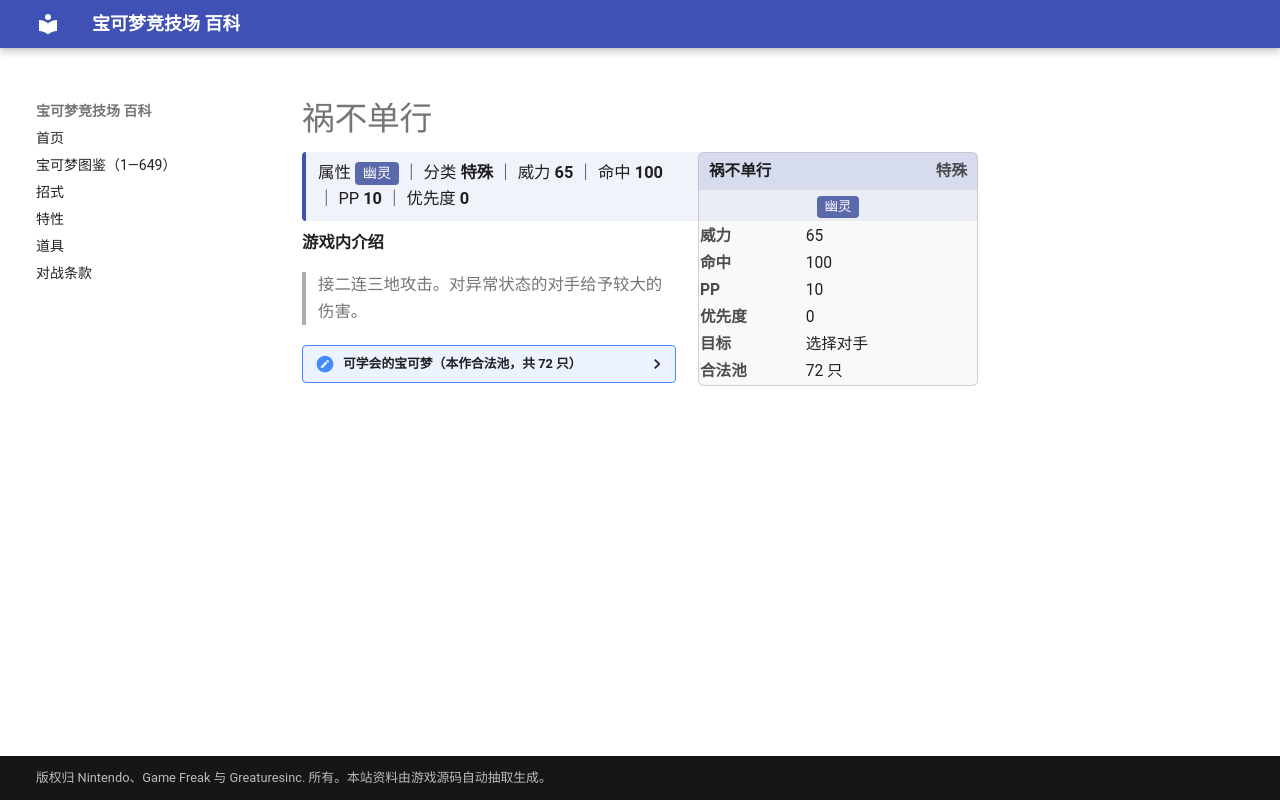

repository: nanmoboys/pkmn-arena-wiki · page: moves/祸不单行/index.html · generator: mkdocs

# 祸不单行

<div class="infobox">
<div class="ib-h"><span>祸不单行</span><span class="ib-no">特殊</span></div>
<div class="ib-ty"><span class="tp" style="background:#5A68AC">幽灵</span></div>
<table class="ib-t"><tr><th>威力</th><td>65</td></tr><tr><th>命中</th><td>100</td></tr><tr><th>PP</th><td>10</td></tr><tr><th>优先度</th><td>0</td></tr><tr><th>目标</th><td>选择对手</td></tr><tr><th>合法池</th><td>72 只</td></tr></table></div>
<div class="head-stat">属性 <span class="tp" style="background:#5A68AC">幽灵</span> ｜ 分类 <b>特殊</b> ｜ 威力 <b>65</b> ｜ 命中 <b>100</b> ｜ PP <b>10</b> ｜ 优先度 <b>0</b></div>

**游戏内介绍**

> 接二连三地攻击。对异常状态的对手给予较大的伤害。

<details class="pool"><summary>可学会的宝可梦（本作合法池，共 72 只）</summary>

<p>尼多后、尼多王、六尾、九尾、玛瑙水母、毒刺水母、臭泥、臭臭泥、鬼斯、鬼斯通、耿鬼、引梦貘人、嘎啦嘎啦、火焰鸟、超梦、梦幻、火暴兽、圆丝蛛、阿利多斯、叉字蝠、黑暗鸦、呆呆王、梦妖、土龙弟弟、千针鱼、太阳珊瑚、狡猾天狗、脱壳忍者、勾魂眼、天秤偶、念力土偶、飘浮泡泡、怨影娃娃、诅咒娃娃、夜巡灵、彷徨夜灵、阿勃梭鲁、雪童子、冰鬼护、蜂女王、飘飘球、随风球、梦妖魔、乌鸦头头、臭鼬噗、坦克臭鼬、铜镜怪、青铜钟、花岩怪、艾路雷朵、黑夜魔灵、雪妖女、洛托姆、骑拉帝纳、达克莱伊、阿尔宙斯、百足蜈蚣、车轮球、蜈蚣王、哭哭面具、迭失棺、索罗亚、索罗亚克、败露球菇、轻飘飘、胖嘟嘟、麻麻鳗鱼王、烛光灵、灯火幽灵、水晶灯火灵、泥偶小人、泥偶巨人</p>

</details>
